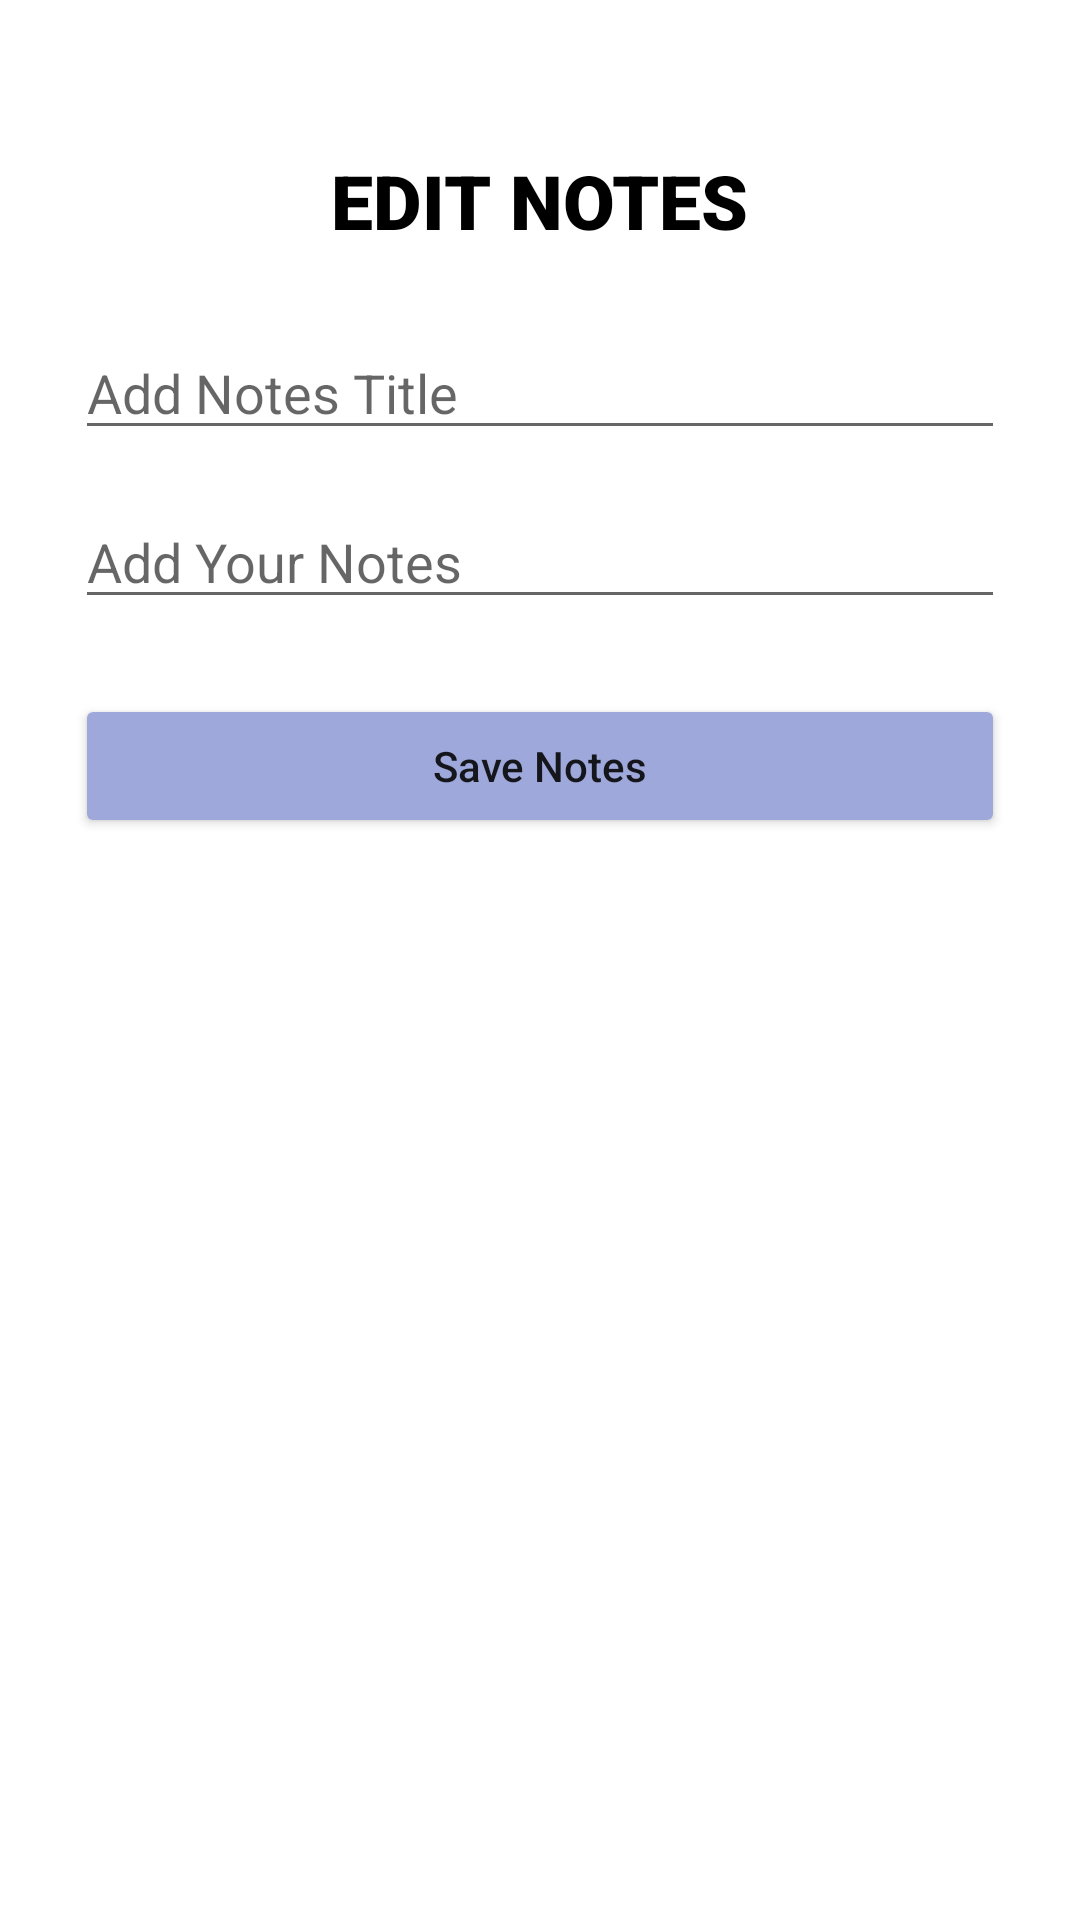

The Android layout XML behind this screen, and the referenced resources:
<!-- AndroidManifest.xml: application theme Theme.ChallengeChapter4 -->
<!-- res/layout/fragment_edit_notes.xml -->
<?xml version="1.0" encoding="utf-8"?>
<FrameLayout xmlns:android="http://schemas.android.com/apk/res/android"
    xmlns:tools="http://schemas.android.com/tools"
    android:layout_width="match_parent"
    android:layout_height="match_parent"
    tools:context=".EditNotesFragment">

    
    <LinearLayout
        android:orientation="vertical"
        android:layout_margin="25dp"
        android:layout_width="match_parent"
        android:layout_height="match_parent">
        <TextView
            android:text="EDIT NOTES"
            android:fontFamily="sans-serif-black"
            android:textColor="@color/black"
            android:textSize="25sp"
            android:textStyle="bold"
            android:layout_marginTop="25dp"
            android:layout_gravity="center_horizontal"
            android:layout_width="wrap_content"
            android:layout_height="wrap_content"/>
        <EditText
            android:id="@+id/editTitleEdit"
            android:hint="Add Notes Title"
            android:layout_marginTop="25dp"
            android:layout_width="match_parent"
            android:layout_height="wrap_content"/>
        <EditText
            android:id="@+id/editContentEdit"
            android:hint="Add Your Notes"
            android:layout_marginTop="15dp"
            android:layout_width="match_parent"
            android:layout_height="wrap_content"/>
        <Button
            android:id="@+id/btnSaveNotesEdit"
            android:text="Save Notes"
            android:layout_marginTop="25dp"
            android:backgroundTint="@color/blue"
            android:textSize="14sp"
            android:textAllCaps="false"
            android:layout_gravity="center_horizontal"
            android:layout_width="match_parent"
            android:layout_height="wrap_content"/>
    </LinearLayout>

</FrameLayout>
<!-- resources referenced by this layout -->
<resources>
  <color name="black">#FF000000</color>
  <color name="blue">#9FA8DA</color>
  <style name="Theme.ChallengeChapter4" parent="Theme.MaterialComponents.DayNight.DarkActionBar">
          
          <item name="colorPrimary">@color/purple_500</item>
          <item name="colorPrimaryVariant">@color/purple_700</item>
          <item name="colorOnPrimary">@color/white</item>
          
          <item name="colorSecondary">@color/teal_200</item>
          <item name="colorSecondaryVariant">@color/teal_700</item>
          <item name="colorOnSecondary">@color/black</item>
          
          <item name="android:statusBarColor" tools:targetApi="l">?attr/colorPrimaryVariant</item>
          
      </style>
  <color name="purple_500">#FF6200EE</color>
  <color name="purple_700">#FF3700B3</color>
  <color name="white">#FFFFFFFF</color>
  <color name="teal_200">#FF03DAC5</color>
  <color name="teal_700">#FF018786</color>
</resources>
